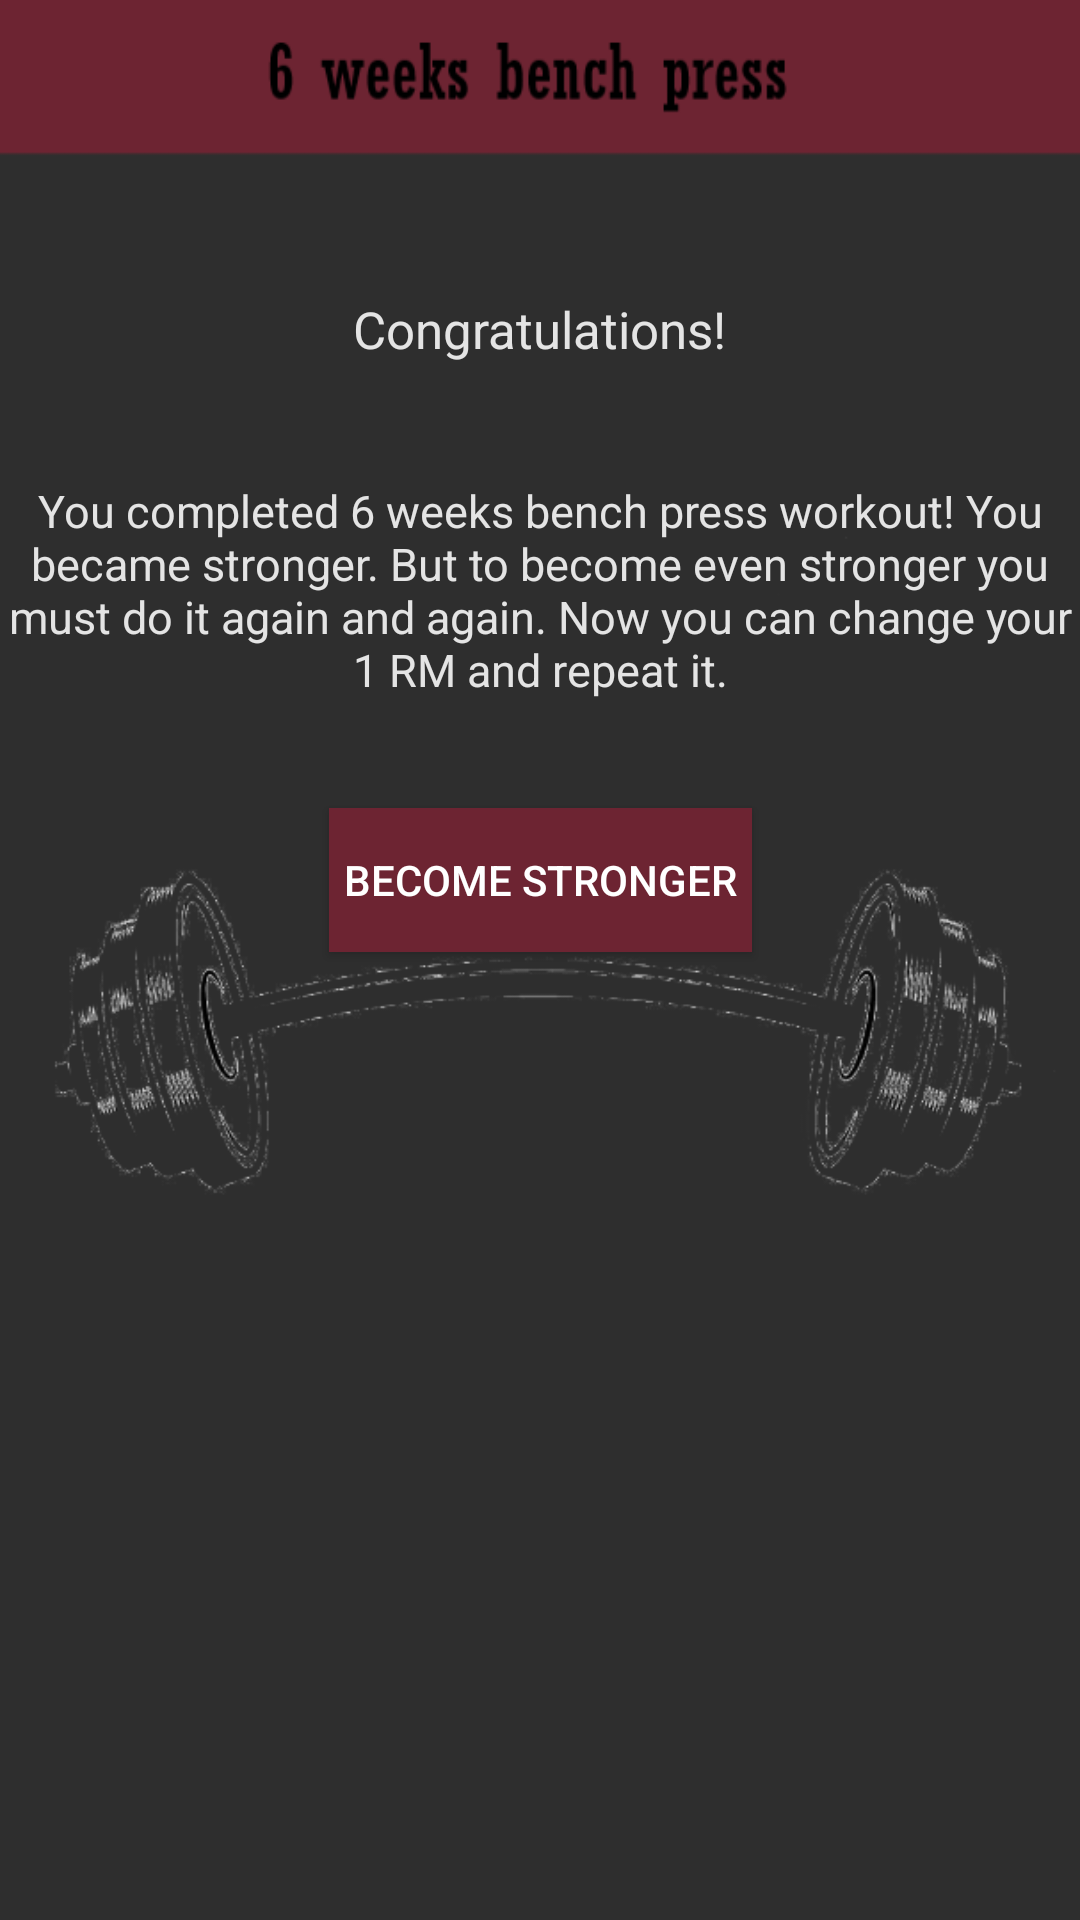

Write the Android layout XML for this screen, with the resource values it uses.
<!-- AndroidManifest.xml: application theme Theme.Design.NoActionBar -->
<!-- res/layout/final_activity.xml -->
<?xml version="1.0" encoding="utf-8"?>
<androidx.constraintlayout.widget.ConstraintLayout xmlns:android="http://schemas.android.com/apk/res/android"
    xmlns:app="http://schemas.android.com/apk/res-auto"
    xmlns:tools="http://schemas.android.com/tools"
    android:layout_width="match_parent"
    android:layout_height="match_parent"
    android:background="@drawable/background"
    tools:context=".FinalActivity">

  <TextView
      android:id="@+id/congratulation_tv"
      android:layout_width="wrap_content"
      android:layout_height="wrap_content"
      android:layout_marginBottom="39dp"
      android:text="@string/congratulations"
      android:textColor="@color/white"
      android:textSize="17sp"
      app:layout_constraintBottom_toTopOf="@+id/text_tv"
      app:layout_constraintEnd_toEndOf="parent"
      app:layout_constraintStart_toStartOf="parent" />

  <TextView
      android:id="@+id/text_tv"
      android:layout_width="wrap_content"
      android:layout_height="wrap_content"
      android:layout_marginTop="160dp"
      android:gravity="center"
      android:text="@string/final_text"
      android:textColor="@color/white"
      android:textSize="15sp"
      app:layout_constraintStart_toStartOf="parent"
      app:layout_constraintTop_toTopOf="parent" />

  <Button
      android:id="@+id/button"
      android:layout_width="wrap_content"
      android:layout_height="wrap_content"
      android:layout_marginTop="36dp"
      android:background="@color/red"
      android:padding="5dp"
      android:text="@string/change_rm"
      app:layout_constraintEnd_toEndOf="parent"
      app:layout_constraintStart_toStartOf="parent"
      app:layout_constraintTop_toBottomOf="@+id/text_tv" />

</androidx.constraintlayout.widget.ConstraintLayout>
<!-- resources referenced by this layout -->
<resources>
  <color name="red">#6D2432</color>
  <color name="white">#E4E4E4</color>
  <!-- drawable background: png bitmap (drawable, 51390 bytes) -->
  <string name="change_rm">Become stronger</string>
  <string name="congratulations">Congratulations!</string>
  <string name="final_text">You completed 6 weeks bench press workout! You became stronger. But to become even stronger you must do it again and again. Now you can change your 1 RM and repeat it.</string>
</resources>
